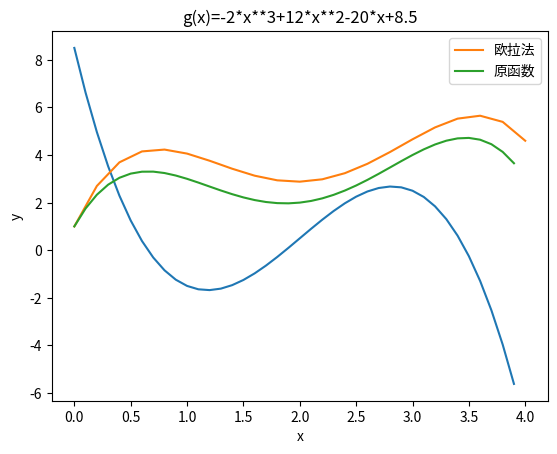

Reproduce this figure in Python.

# coding: utf-8

# In[25]:


import matplotlib.pyplot as plt
import numpy as np
x = np.arange(0, 4, 0.1)
y = -2*x**3+12*x**2-20*x+8.5
plt.title("y=x**3-3*x**2+2*x+3")
plt.xlabel("x")
plt.ylabel("y")
plt.grid()
plt.plot(x, y)
plt.show()


# In[34]:


#######欧拉法#########
import matplotlib.pyplot as plt
import numpy as np
def G(x):
    return -2*x**3+12*x**2-20*x+8.5
a = 0
b = 4
x1 = a
x2 = a
h = 0.2
y = [1]
x = [0]
if __name__ == '__main__':
    i = 0
    
    while(x[i]<b):
        y.append(y[i] + G(x[i])*h)
        x.append(x[i] + h)
        i += 1
    plt.title("g(x)=-2*x**3+12*x**2-20*x+8.5")
    plt.xlabel("x")
    plt.ylabel("y")
    plt.grid()
    plt.plot(x, y,label='欧拉法')
#     plt.show()
    x_real = np.arange(0, 4, 0.1)
    y_real = -0.5*x_real**4+4*x_real**3-10*x_real**2+8.5*x_real+1
#     plt.title("y=x**3-3*x**2+2*x+3")
#     plt.xlabel("x")
#     plt.ylabel("y")
#     plt.grid()
    plt.plot(x_real, y_real,label='原函数')
    plt.legend(['欧拉法','原函数'])
    plt.legend()
    plt.show()
    print('1607094242赵旭')

